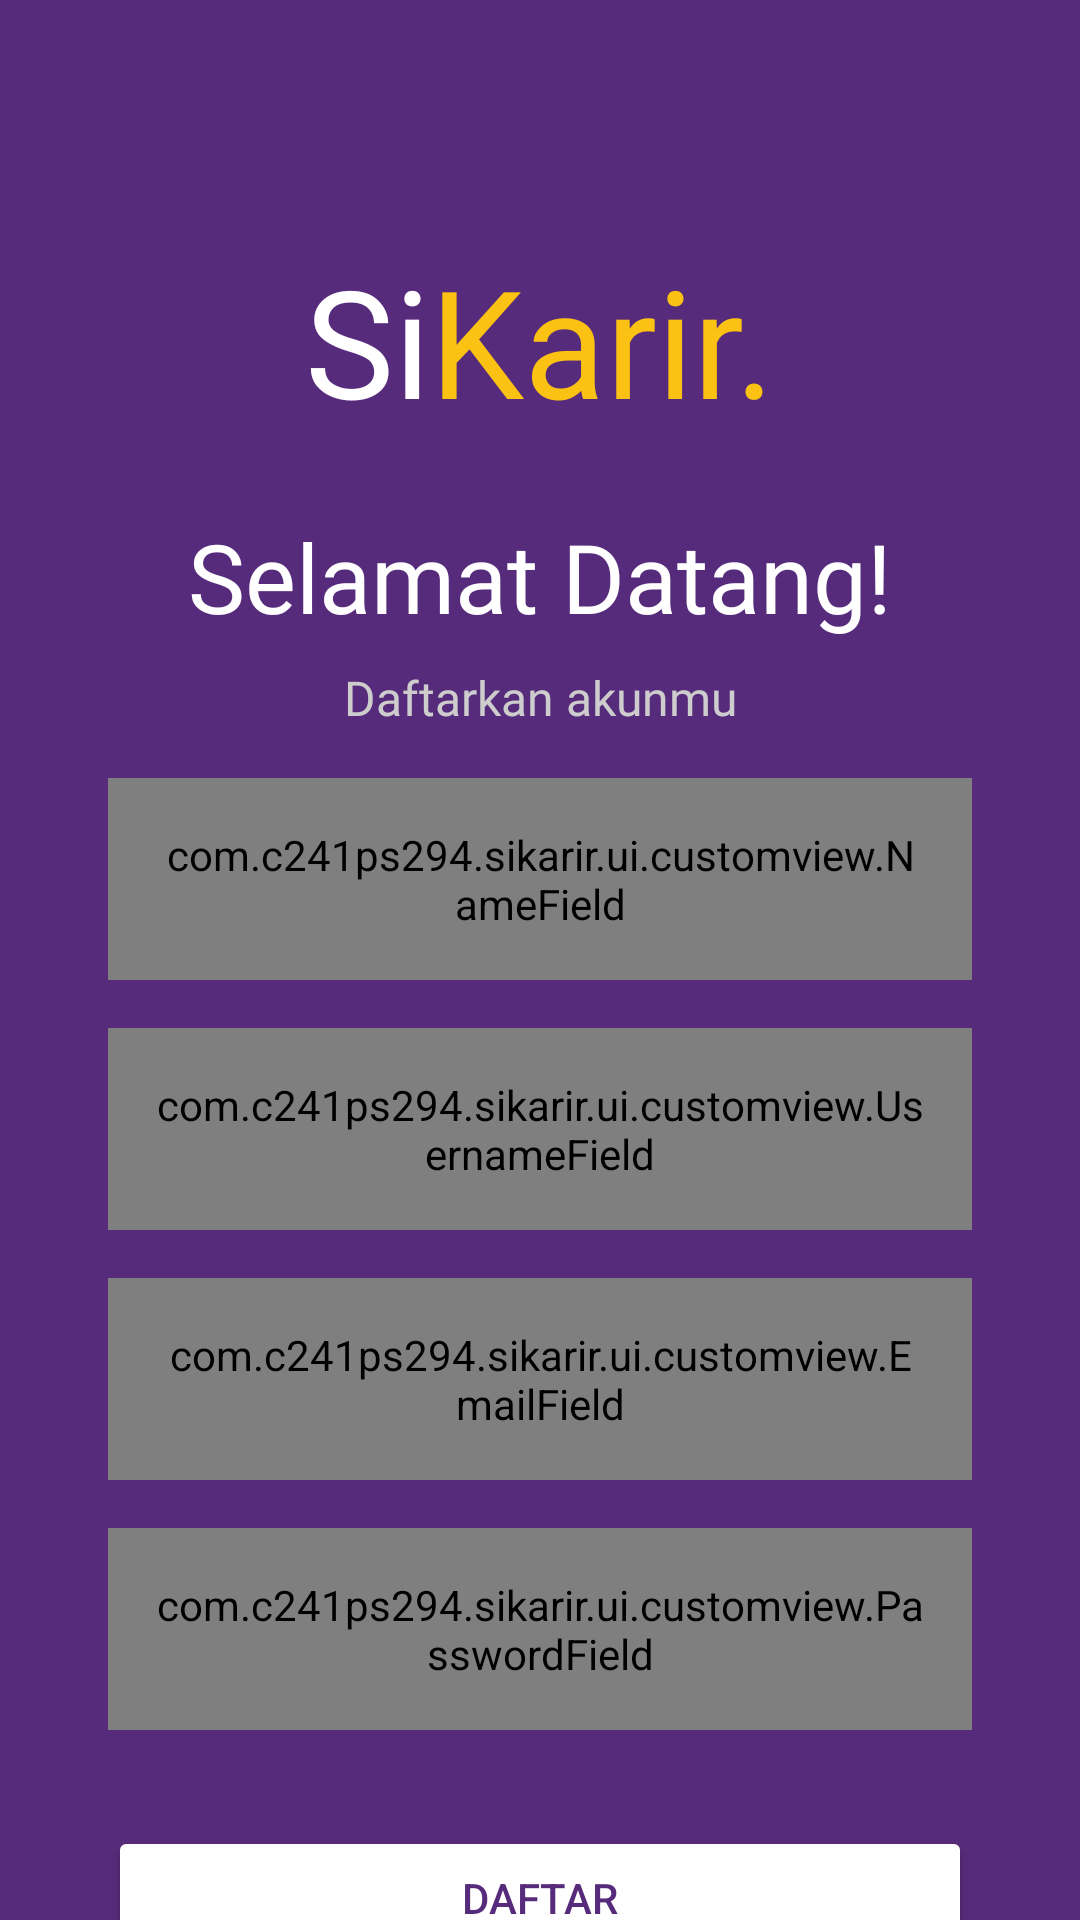

Here is an Android app screen rendered from its layout file. Give the layout XML and the strings, colors and styles it references.
<!-- AndroidManifest.xml: application theme Theme.SiKarir -->
<!-- res/layout/fragment_register.xml -->
<?xml version="1.0" encoding="utf-8"?>
<FrameLayout xmlns:android="http://schemas.android.com/apk/res/android"
    xmlns:app="http://schemas.android.com/apk/res-auto"
    xmlns:tools="http://schemas.android.com/tools"
    android:background="?attr/backgroundColor"
    android:layout_width="match_parent"
    android:layout_height="match_parent"
    tools:context=".ui.authentication.register.RegisterFragment">

    <androidx.constraintlayout.widget.ConstraintLayout
        android:layout_width="match_parent"
        android:layout_height="match_parent">

        <LinearLayout
            android:id="@+id/layout_logo"
            android:layout_width="wrap_content"
            android:layout_height="wrap_content"
            android:layout_marginTop="80dp"
            android:orientation="horizontal"
            app:layout_constraintEnd_toEndOf="parent"
            app:layout_constraintStart_toStartOf="parent"
            app:layout_constraintTop_toTopOf="parent">

            <TextView
                android:id="@+id/si_logo"
                android:layout_width="wrap_content"
                android:layout_height="wrap_content"
                android:fontFamily="@font/ubuntu_bold"
                android:text="@string/si_logo"
                android:textColor="@android:color/white"
                android:textSize="50sp" />

            <TextView
                android:id="@+id/karir_logo"
                android:layout_width="wrap_content"
                android:layout_height="wrap_content"
                android:fontFamily="@font/ubuntu_bold"
                android:text="@string/karir_logo"
                android:textColor="@color/yellow_primary"
                android:textSize="50sp" />
        </LinearLayout>

        <TextView
            android:id="@+id/tv_register_title"
            android:layout_width="wrap_content"
            android:layout_height="wrap_content"
            android:layout_marginTop="24dp"
            android:fontFamily="@font/ubuntu_bold"
            android:text="@string/title_register"
            android:textAlignment="center"
            android:textColor="@color/white"
            android:textSize="32sp"
            app:layout_constraintEnd_toEndOf="parent"
            app:layout_constraintStart_toStartOf="parent"
            app:layout_constraintTop_toBottomOf="@+id/layout_logo" />

        <TextView
            android:id="@+id/tv_register_subtitle"
            android:layout_width="wrap_content"
            android:layout_height="wrap_content"
            android:layout_marginTop="8dp"
            android:fontFamily="@font/ubuntu_bold"
            android:text="@string/subtitle_register"
            android:textAlignment="center"
            android:textColor="@color/grey"
            android:textSize="16sp"
            app:layout_constraintEnd_toEndOf="parent"
            app:layout_constraintStart_toStartOf="parent"
            app:layout_constraintTop_toBottomOf="@+id/tv_register_title" />

        <com.c241ps294.sikarir.ui.customview.NameField
            android:id="@+id/input_name_register"
            android:padding="16dp"
            android:layout_width="0dp"
            android:layout_height="wrap_content"
            android:layout_marginTop="16dp"
            android:hint="@string/register_name_hint"
            android:inputType="text"
            android:textColor="@color/black"
            android:background="@color/white"
            app:layout_constraintTop_toBottomOf="@id/tv_register_subtitle"
            app:layout_constraintStart_toStartOf="parent"
            app:layout_constraintEnd_toEndOf="parent"
            app:layout_constraintWidth_percent="0.8" />

        <com.c241ps294.sikarir.ui.customview.UsernameField
            android:id="@+id/input_username_register"
            android:padding="16dp"
            android:layout_width="0dp"
            android:layout_height="wrap_content"
            android:layout_marginTop="16dp"
            android:hint="@string/register_username_hint"
            android:inputType="text"
            android:textColor="@color/black"
            android:background="@color/white"
            app:layout_constraintTop_toBottomOf="@id/input_name_register"
            app:layout_constraintStart_toStartOf="parent"
            app:layout_constraintEnd_toEndOf="parent"
            app:layout_constraintWidth_percent="0.8" />

        <com.c241ps294.sikarir.ui.customview.EmailField
            android:id="@+id/input_email_register"
            android:padding="16dp"
            android:layout_width="0dp"
            android:layout_height="wrap_content"
            android:layout_marginTop="16dp"
            android:hint="@string/register_email_hint"
            android:inputType="text"
            android:textColor="@color/black"
            android:background="@color/white"
            app:layout_constraintTop_toBottomOf="@id/input_username_register"
            app:layout_constraintStart_toStartOf="parent"
            app:layout_constraintEnd_toEndOf="parent"
            app:layout_constraintWidth_percent="0.8" />

        <com.c241ps294.sikarir.ui.customview.PasswordField
            android:id="@+id/input_password_register"
            android:padding="16dp"
            android:layout_width="0dp"
            android:layout_height="wrap_content"
            android:layout_marginTop="16dp"
            android:hint="@string/register_password_hint"
            android:inputType="textPassword"
            android:textColor="@color/black"
            android:background="@color/white"
            app:layout_constraintTop_toBottomOf="@id/input_email_register"
            app:layout_constraintStart_toStartOf="parent"
            app:layout_constraintEnd_toEndOf="parent"
            app:layout_constraintWidth_percent="0.8" />

        <Button
            android:id="@+id/register_button"
            android:layout_width="0dp"
            android:layout_height="wrap_content"
            android:layout_marginTop="32dp"
            android:backgroundTint="@color/yellow_primary"
            android:text="@string/button_register"
            android:textColor="@color/purple_primary"
            app:layout_constraintEnd_toEndOf="parent"
            app:layout_constraintStart_toStartOf="parent"
            app:layout_constraintTop_toBottomOf="@+id/input_password_register"
            app:layout_constraintWidth_percent="0.8" />

        <LinearLayout
            android:id="@+id/register_container"
            android:layout_width="wrap_content"
            android:layout_height="wrap_content"
            android:layout_marginTop="16dp"
            android:gravity="center_horizontal"
            android:orientation="horizontal"
            app:layout_constraintEnd_toEndOf="parent"
            app:layout_constraintStart_toStartOf="parent"
            app:layout_constraintTop_toBottomOf="@+id/register_button">

            <TextView
                android:id="@+id/login_question"
                android:layout_width="wrap_content"
                android:layout_height="wrap_content"
                android:fontFamily="@font/ubuntu_bold"
                android:text="@string/register_question"
                android:textColor="@color/grey" />

            <TextView
                android:id="@+id/login_button"
                android:layout_width="wrap_content"
                android:layout_height="wrap_content"
                android:fontFamily="@font/ubuntu_bold"
                android:padding="5dp"
                android:text="@string/login_button_text"
                android:textColor="@color/yellow_primary" />
        </LinearLayout>

    </androidx.constraintlayout.widget.ConstraintLayout>

    <ProgressBar
        android:id="@+id/progress_bar"
        android:layout_width="wrap_content"
        android:layout_height="wrap_content"
        android:visibility="gone"
        tools:visibility="visible"
        android:layout_gravity="center" />

</FrameLayout>
<!-- resources referenced by this layout -->
<resources>
  <color name="black">#FF000000</color>
  <color name="grey">#CDCDCD</color>
  <color name="purple_primary">#572B7B</color>
  <color name="white">#FFFFFFFF</color>
  <color name="yellow_primary">#FBC213</color>
  <string name="button_register">Daftar</string>
  <string name="karir_logo">Karir.</string>
  <string name="login_button_text">Masuk</string>
  <string name="register_email_hint">Email</string>
  <string name="register_name_hint">Name</string>
  <string name="register_password_hint">Password</string>
  <string name="register_question">Sudah memiliki akun?</string>
  <string name="register_username_hint">Username</string>
  <string name="si_logo">Si</string>
  <string name="subtitle_register">Daftarkan akunmu</string>
  <string name="title_register">Selamat Datang!</string>
  <style name="Theme.SiKarir" parent="Base.Theme.SiKarir" />
  <style name="Base.Theme.SiKarir" parent="Theme.Material3.DayNight.NoActionBar">
          <item name="textFillColor">@color/black</item>
          <item name="backgroundColor">@color/purple_primary</item>
          <item name="backgroundTint">@color/white</item>
          <item name="textInputFilledStyle">@color/white</item>
          
          <item name="cardBackgroundColor">@color/purple_primary</item>
      </style>
</resources>
